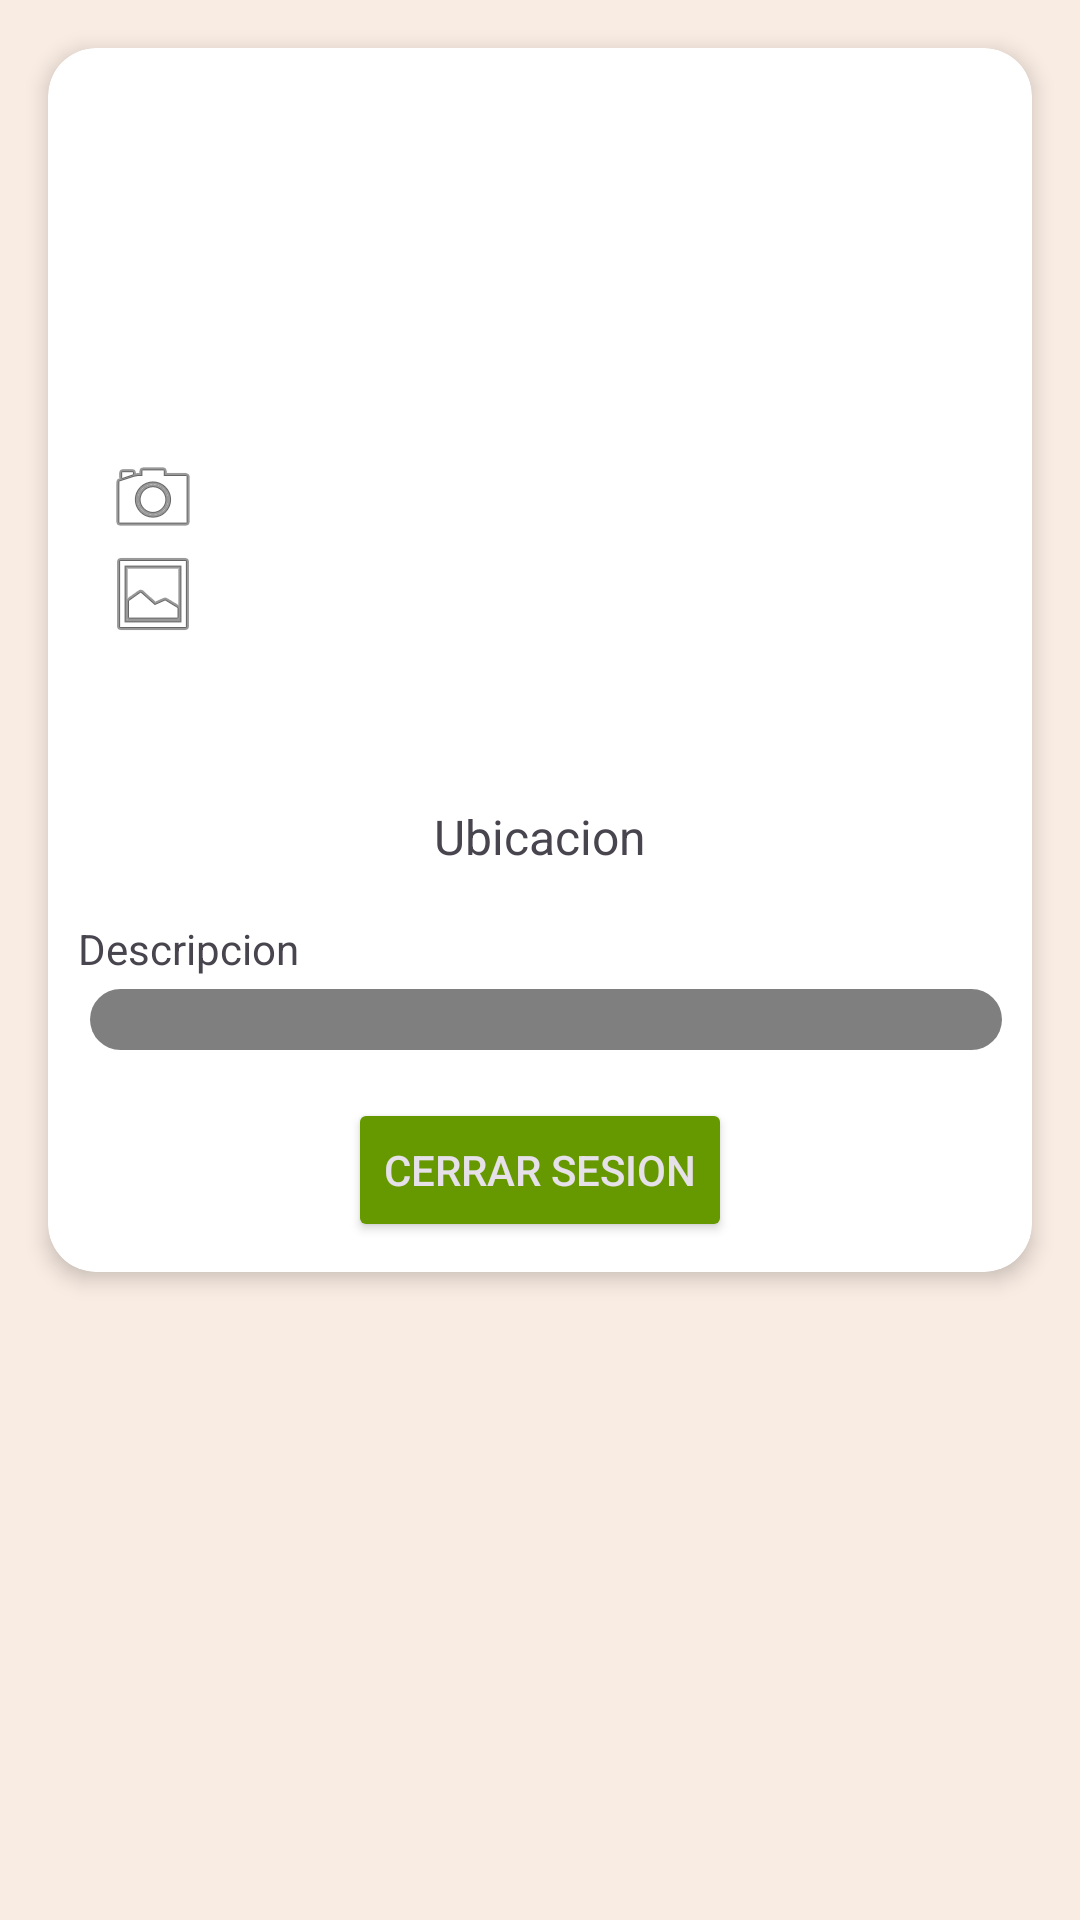

Produce the Android XML layout that renders to this screen, including the resource entries it uses.
<!-- AndroidManifest.xml: application theme Theme.Apk -->
<!-- res/layout/fragment_perfil.xml -->
<?xml version="1.0" encoding="utf-8"?>
<androidx.constraintlayout.widget.ConstraintLayout xmlns:android="http://schemas.android.com/apk/res/android"
    xmlns:app="http://schemas.android.com/apk/res-auto"
    xmlns:tools="http://schemas.android.com/tools"
    android:layout_width="match_parent"
    android:layout_height="match_parent"
    android:background="#F9ECE3"
    tools:context=".View.Perfil">

    <androidx.cardview.widget.CardView
        android:layout_width="match_parent"
        android:layout_height="wrap_content"
        android:layout_margin="16dp"
        app:cardBackgroundColor="#FFFFFF"
        app:cardCornerRadius="16dp"
        app:cardElevation="4dp"
        app:layout_constraintTop_toTopOf="parent">

        <LinearLayout
            android:layout_width="match_parent"
            android:layout_height="wrap_content"
            android:orientation="vertical"
            android:padding="10dp">

            <ImageView
                android:id="@+id/imageView"
                android:layout_width="100dp"
                android:layout_height="100dp"
                android:layout_gravity="center"
                android:layout_marginTop="16dp"
                android:layout_marginBottom="8dp"
                android:src="@drawable/baseline_person_24" />



                <ImageView
                    android:id="@+id/camerabutton"
                    android:layout_width="50dp"
                    android:layout_height="wrap_content"
                    android:src="@android:drawable/ic_menu_camera"/>

                <ImageView
                    android:id="@+id/gallerybutton"
                    android:layout_width="50dp"
                    android:layout_height="wrap_content"
                    android:src="@android:drawable/ic_menu_gallery"/>


            <TextView
                android:id="@+id/txtNombrePerfil"
                android:layout_width="wrap_content"
                android:layout_height="wrap_content"
                android:layout_gravity="center"
                android:text=""
                android:textSize="24sp"
                android:textStyle="bold" />

            <TextView
                android:id="@+id/txtViewMail"
                android:layout_width="wrap_content"
                android:layout_height="wrap_content"
                android:layout_gravity="center"
                android:text=""
                android:textSize="16sp" />

            <TextView
                android:id="@+id/txtUbicacion"
                android:layout_width="wrap_content"
                android:layout_height="wrap_content"
                android:layout_gravity="center"
                android:text="Ubicacion"
                android:textSize="16sp" />

            <View
                android:id="@+id/divider"
                android:layout_width="0dp"
                android:layout_height="1dp"
                android:layout_marginTop="8dp"
                android:background="?android:attr/listDivider" />

            <TextView
                android:id="@+id/txtDescripcion"
                android:layout_width="100dp"
                android:layout_height="wrap_content"
                android:layout_marginTop="8dp"
                android:text="Descripcion" />

            <EditText
                android:id="@+id/editTextDescription"
                android:layout_width="match_parent"
                android:layout_height="wrap_content"
                android:background="@drawable/fondoperfil"
                android:ems="10"
                android:gravity="start|top"
                android:inputType="textMultiLine" />

            <Button
                android:id="@+id/btnlogout"
                style="@style/Widget.AppCompat.Button.Colored"
                android:layout_width="wrap_content"
                android:layout_height="wrap_content"
                android:layout_gravity="center"
                android:layout_marginTop="16dp"
                android:backgroundTint="@android:color/holo_green_dark"
                android:text="Cerrar Sesion"
                app:cornerRadius="50dp" />

        </LinearLayout>
    </androidx.cardview.widget.CardView>

    </androidx.constraintlayout.widget.ConstraintLayout>
<!-- resources referenced by this layout -->
<resources>
  <!-- drawable fondoperfil (drawable) -->
  <?xml version="1.0" encoding="utf-8"?>
  <layer-list xmlns:android="http://schemas.android.com/apk/res/android">
      
      <item>
          <shape android:shape="rectangle">
              <solid android:color="#FFFFFF"/> 
              <corners android:radius="16dp"/> 
          </shape>
      </item>
      
      <item android:top="4dp" android:left="4dp" android:right="0dp" android:bottom="0dp">
          <shape android:shape="rectangle">
              <solid android:color="#80000000"/> 
              <corners android:radius="16dp"/> 
          </shape>
      </item>
  </layer-list>
  <style name="Theme.Apk" parent="Base.Theme.Apk" />
  <style name="Base.Theme.Apk" parent="Theme.Material3.DayNight.NoActionBar">
          
          
      </style>
</resources>
